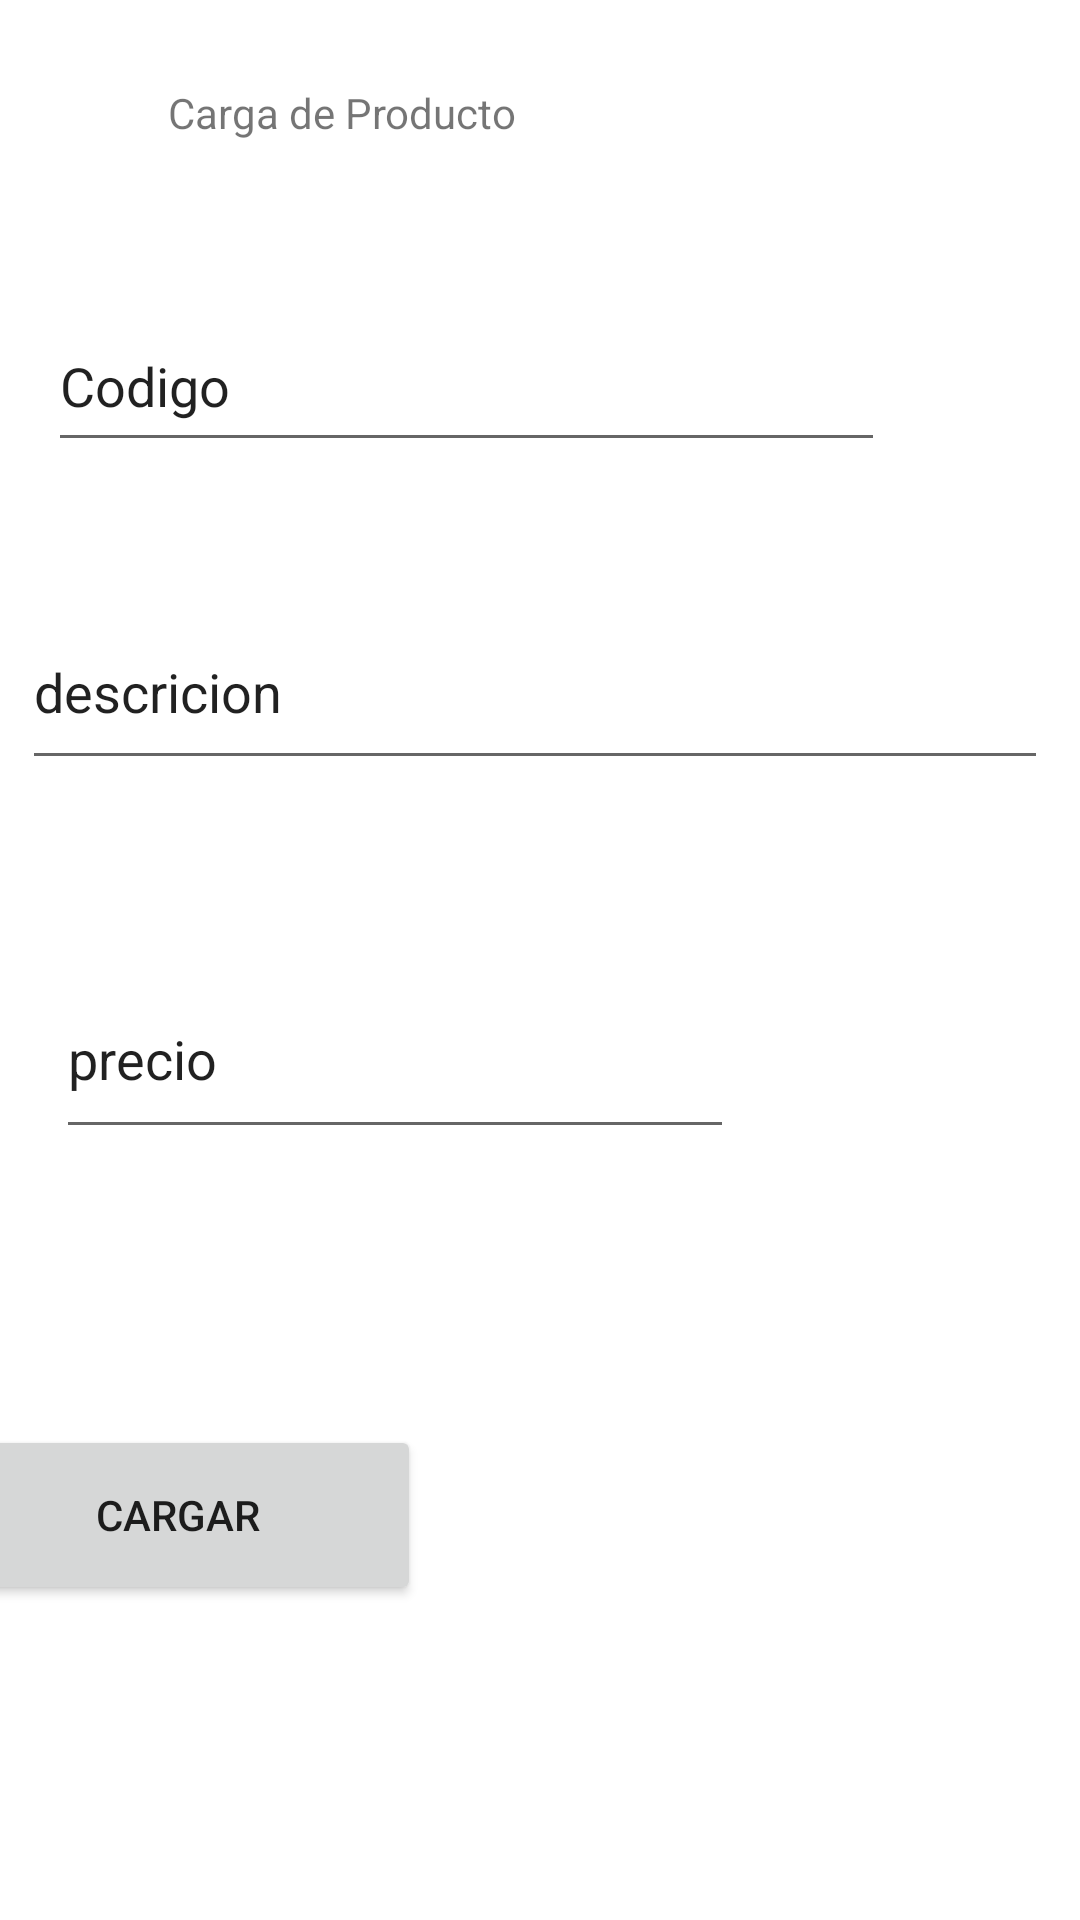

Produce the Android XML layout that renders to this screen, including the resource entries it uses.
<!-- AndroidManifest.xml: application theme Theme.Mov_TP03 -->
<!-- res/layout/fragment_cargar.xml -->
<?xml version="1.0" encoding="utf-8"?>
<androidx.constraintlayout.widget.ConstraintLayout xmlns:android="http://schemas.android.com/apk/res/android"
    xmlns:app="http://schemas.android.com/apk/res-auto"
    xmlns:tools="http://schemas.android.com/tools"
    android:layout_width="match_parent"
    android:layout_height="match_parent"
    tools:context=".ui.inicio.CargarFragment">

    <TextView
        android:id="@+id/textView2"
        android:layout_width="165dp"
        android:layout_height="22dp"
        android:layout_marginTop="28dp"
        android:text="Carga de Producto"
        app:layout_constraintEnd_toEndOf="parent"
        app:layout_constraintHorizontal_bias="0.288"
        app:layout_constraintStart_toStartOf="parent"
        app:layout_constraintTop_toTopOf="parent" />

    <EditText
        android:id="@+id/etCodigo"
        android:layout_width="279dp"
        android:layout_height="54dp"
        android:layout_marginTop="72dp"
        android:ems="10"
        android:inputType="text"
        android:text="Codigo"
        app:layout_constraintEnd_toEndOf="parent"
        app:layout_constraintHorizontal_bias="0.196"
        app:layout_constraintStart_toStartOf="parent"
        app:layout_constraintTop_toTopOf="@+id/textView2" />

    <EditText
        android:id="@+id/etDescricion"
        android:layout_width="342dp"
        android:layout_height="62dp"
        android:layout_marginTop="44dp"
        android:ems="10"
        android:inputType="text"
        android:text="descricion"
        app:layout_constraintEnd_toEndOf="parent"
        app:layout_constraintHorizontal_bias="0.41"
        app:layout_constraintStart_toStartOf="parent"
        app:layout_constraintTop_toBottomOf="@+id/etCodigo" />

    <EditText
        android:id="@+id/etPrecio"
        android:layout_width="226dp"
        android:layout_height="63dp"
        android:layout_marginTop="60dp"
        android:ems="10"
        android:inputType="text"
        android:text="precio"
        app:layout_constraintEnd_toEndOf="parent"
        app:layout_constraintHorizontal_bias="0.14"
        app:layout_constraintStart_toStartOf="parent"
        app:layout_constraintTop_toBottomOf="@+id/etDescricion" />

    <Button
        android:id="@+id/btCargar"
        android:layout_width="162dp"
        android:layout_height="60dp"
        android:layout_marginTop="92dp"
        android:layout_marginEnd="220dp"
        android:text="Cargar"
        app:layout_constraintEnd_toEndOf="parent"
        app:layout_constraintTop_toBottomOf="@+id/etPrecio" />

    <TextView
        android:id="@+id/tvError"
        android:layout_width="370dp"
        android:layout_height="120dp"
        android:layout_marginStart="36dp"
        android:layout_marginTop="56dp"
        app:layout_constraintStart_toStartOf="parent"
        app:layout_constraintTop_toBottomOf="@+id/btCargar" />
</androidx.constraintlayout.widget.ConstraintLayout>
<!-- resources referenced by this layout -->
<resources>
  <style name="Theme.Mov_TP03" parent="Theme.MaterialComponents.DayNight.DarkActionBar">
          
          <item name="colorPrimary">@color/purple_500</item>
          <item name="colorPrimaryVariant">@color/purple_700</item>
          <item name="colorOnPrimary">@color/white</item>
          
          <item name="colorSecondary">@color/teal_200</item>
          <item name="colorSecondaryVariant">@color/teal_700</item>
          <item name="colorOnSecondary">@color/black</item>
          
          <item name="android:statusBarColor">?attr/colorPrimaryVariant</item>
          
      </style>
  <!-- not gathered from this repository: default colours our renderer supplied (Android Studio template values) -->
  <color name="purple_500">#FF6200EE</color>
  <color name="purple_700">#FF3700B3</color>
  <color name="teal_200">#FF03DAC5</color>
  <color name="teal_700">#FF018786</color>
  <color name="black">#FF000000</color>
  <color name="white">#FFFFFFFF</color>
</resources>
